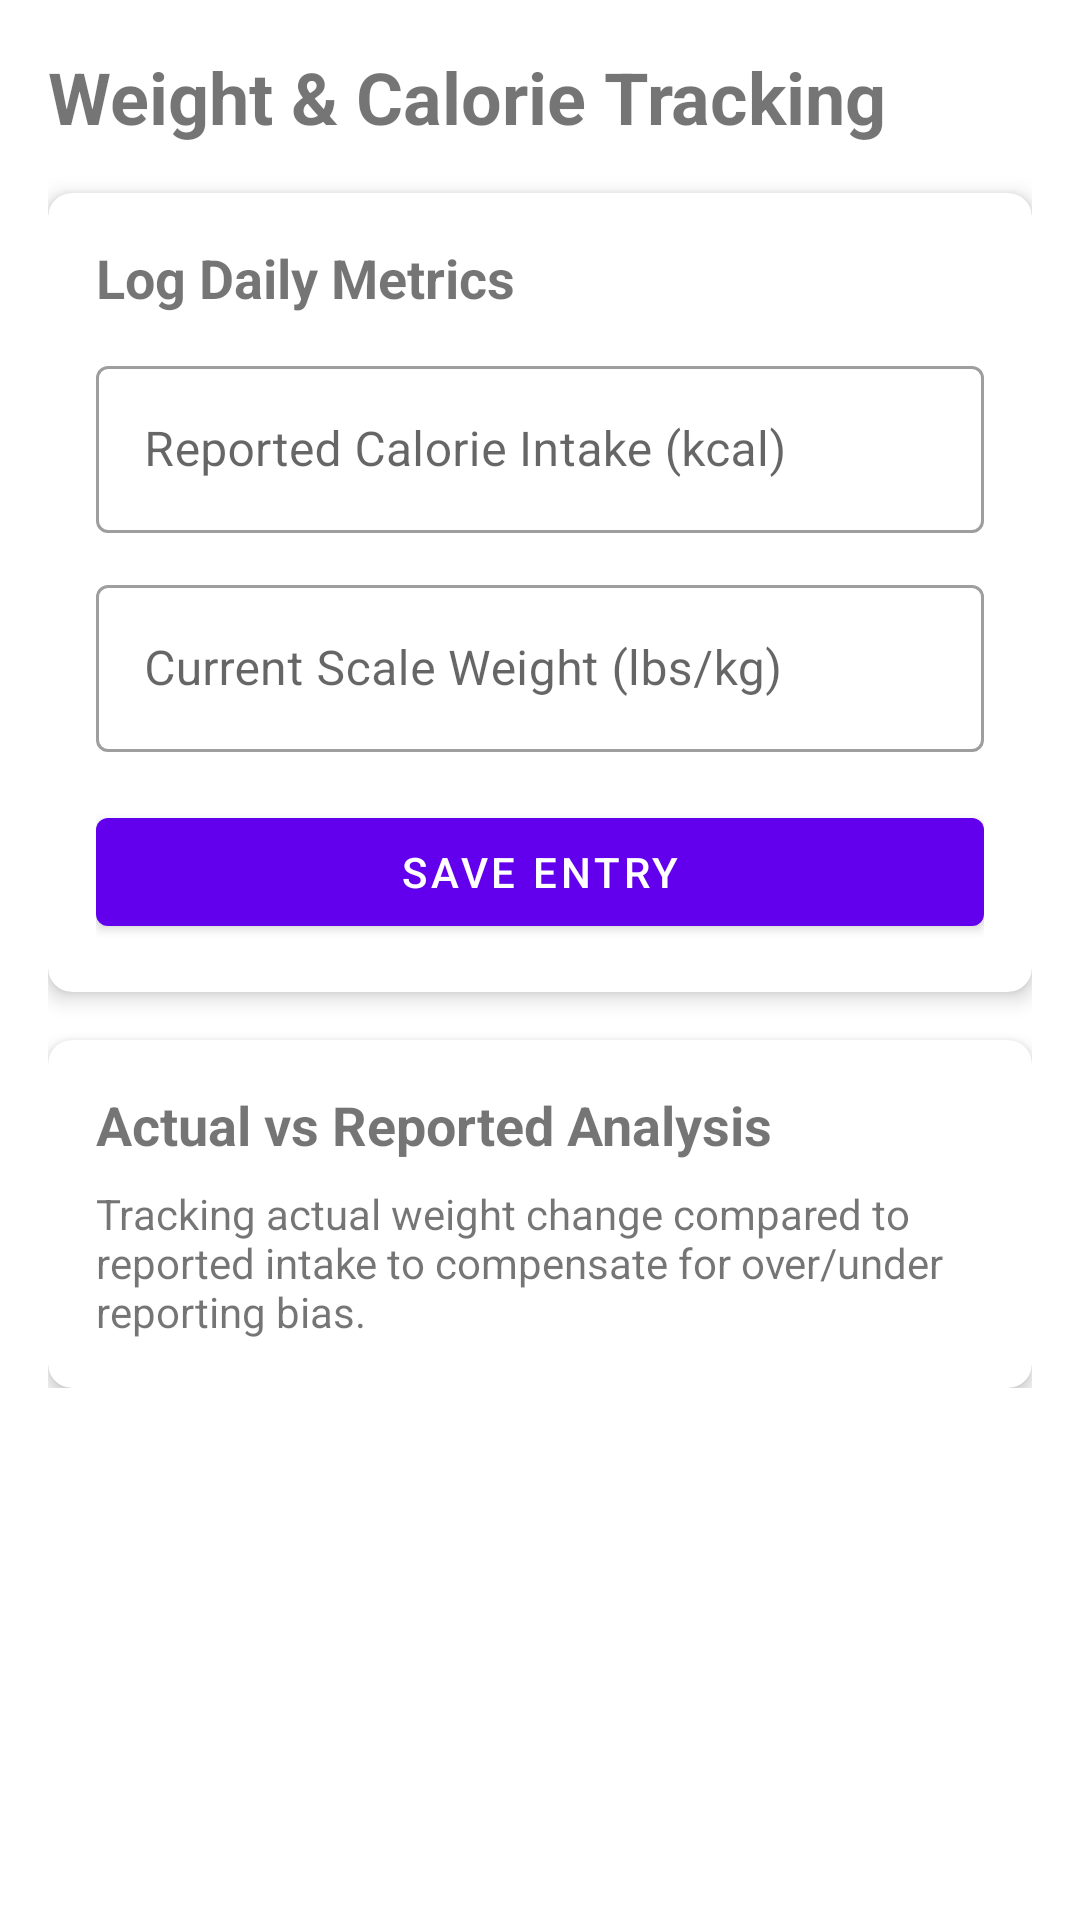

This screen was rendered from an Android layout file. Write that file and the resources it references.
<!-- AndroidManifest.xml: application theme Theme.MobileFinalProject -->
<!-- res/layout/fragment_weight_loss.xml -->
<?xml version="1.0" encoding="utf-8"?>

<ScrollView xmlns:android="http://schemas.android.com/apk/res/android"
    xmlns:app="http://schemas.android.com/apk/res-auto"
    xmlns:tools="http://schemas.android.com/tools"
    android:layout_width="match_parent"
    android:layout_height="match_parent"
    android:padding="16dp"
    tools:context=".ui.weightloss.WeightLossFragment">

    <LinearLayout
        android:layout_width="match_parent"
        android:layout_height="wrap_content"
        android:orientation="vertical">

        <TextView
            android:layout_width="match_parent"
            android:layout_height="wrap_content"
            android:text="Weight &amp; Calorie Tracking"
            android:textSize="24sp"
            android:textStyle="bold"
            android:layout_marginBottom="16dp" />

        <com.google.android.material.card.MaterialCardView
            android:layout_width="match_parent"
            android:layout_height="wrap_content"
            android:layout_marginBottom="16dp"
            app:cardElevation="4dp"
            app:cardCornerRadius="8dp">

            <LinearLayout
                android:layout_width="match_parent"
                android:layout_height="wrap_content"
                android:orientation="vertical"
                android:padding="16dp">

                <TextView
                    android:layout_width="wrap_content"
                    android:layout_height="wrap_content"
                    android:text="Log Daily Metrics"
                    android:textStyle="bold"
                    android:textSize="18sp"
                    android:layout_marginBottom="12dp" />

                <com.google.android.material.textfield.TextInputLayout
                    android:layout_width="match_parent"
                    android:layout_height="wrap_content"
                    android:layout_marginBottom="12dp"
                    style="@style/Widget.MaterialComponents.TextInputLayout.OutlinedBox">

                    <com.google.android.material.textfield.TextInputEditText
                        android:id="@+id/edit_calorie_intake"
                        android:layout_width="match_parent"
                        android:layout_height="wrap_content"
                        android:hint="Reported Calorie Intake (kcal)"
                        android:inputType="number" />
                </com.google.android.material.textfield.TextInputLayout>

                <com.google.android.material.textfield.TextInputLayout
                    android:layout_width="match_parent"
                    android:layout_height="wrap_content"
                    android:layout_marginBottom="16dp"
                    style="@style/Widget.MaterialComponents.TextInputLayout.OutlinedBox">

                    <com.google.android.material.textfield.TextInputEditText
                        android:id="@+id/edit_current_weight"
                        android:layout_width="match_parent"
                        android:layout_height="wrap_content"
                        android:hint="Current Scale Weight (lbs/kg)"
                        android:inputType="numberDecimal" />
                </com.google.android.material.textfield.TextInputLayout>

                <Button
                    android:id="@+id/button_save_weight_log"
                    android:layout_width="match_parent"
                    android:layout_height="wrap_content"
                    android:text="Save Entry" />
            </LinearLayout>
        </com.google.android.material.card.MaterialCardView>

        <com.google.android.material.card.MaterialCardView
            android:layout_width="match_parent"
            android:layout_height="wrap_content"
            app:cardElevation="4dp"
            app:cardCornerRadius="8dp">

            <LinearLayout
                android:layout_width="match_parent"
                android:layout_height="wrap_content"
                android:orientation="vertical"
                android:padding="16dp">

                <TextView
                    android:layout_width="wrap_content"
                    android:layout_height="wrap_content"
                    android:text="Actual vs Reported Analysis"
                    android:textStyle="bold"
                    android:textSize="18sp"
                    android:layout_marginBottom="8dp" />

                <TextView
                    android:id="@+id/text_analysis_summary"
                    android:layout_width="match_parent"
                    android:layout_height="wrap_content"
                    android:text="Tracking actual weight change compared to reported intake to compensate for over/under reporting bias."
                    android:textSize="14sp" />
            </LinearLayout>
        </com.google.android.material.card.MaterialCardView>

    </LinearLayout>
</ScrollView>
<!-- resources referenced by this layout -->
<resources>
  <style name="Theme.MobileFinalProject" parent="Theme.MaterialComponents.DayNight.DarkActionBar">
          
          <item name="colorPrimary">@color/purple_500</item>
          <item name="colorPrimaryVariant">@color/purple_700</item>
          <item name="colorOnPrimary">@color/white</item>
          
          <item name="colorSecondary">@color/teal_200</item>
          <item name="colorSecondaryVariant">@color/teal_700</item>
          <item name="colorOnSecondary">@color/black</item>
          
          <item name="android:statusBarColor">?attr/colorPrimaryVariant</item>
          
      </style>
  <!-- not gathered from this repository: default colours our renderer supplied (Android Studio template values) -->
  <color name="purple_500">#FF6200EE</color>
  <color name="purple_700">#FF3700B3</color>
  <color name="teal_200">#FF03DAC5</color>
  <color name="teal_700">#FF018786</color>
  <color name="black">#FF000000</color>
  <color name="white">#FFFFFFFF</color>
</resources>
